Run: headless pygame with SDL's dummy video driver; simulated clock (each Clock.tick advances the game by its frame time, no real sleeping); random seed 0; keys injected as events and as key.get_pressed() state; no mouse input.
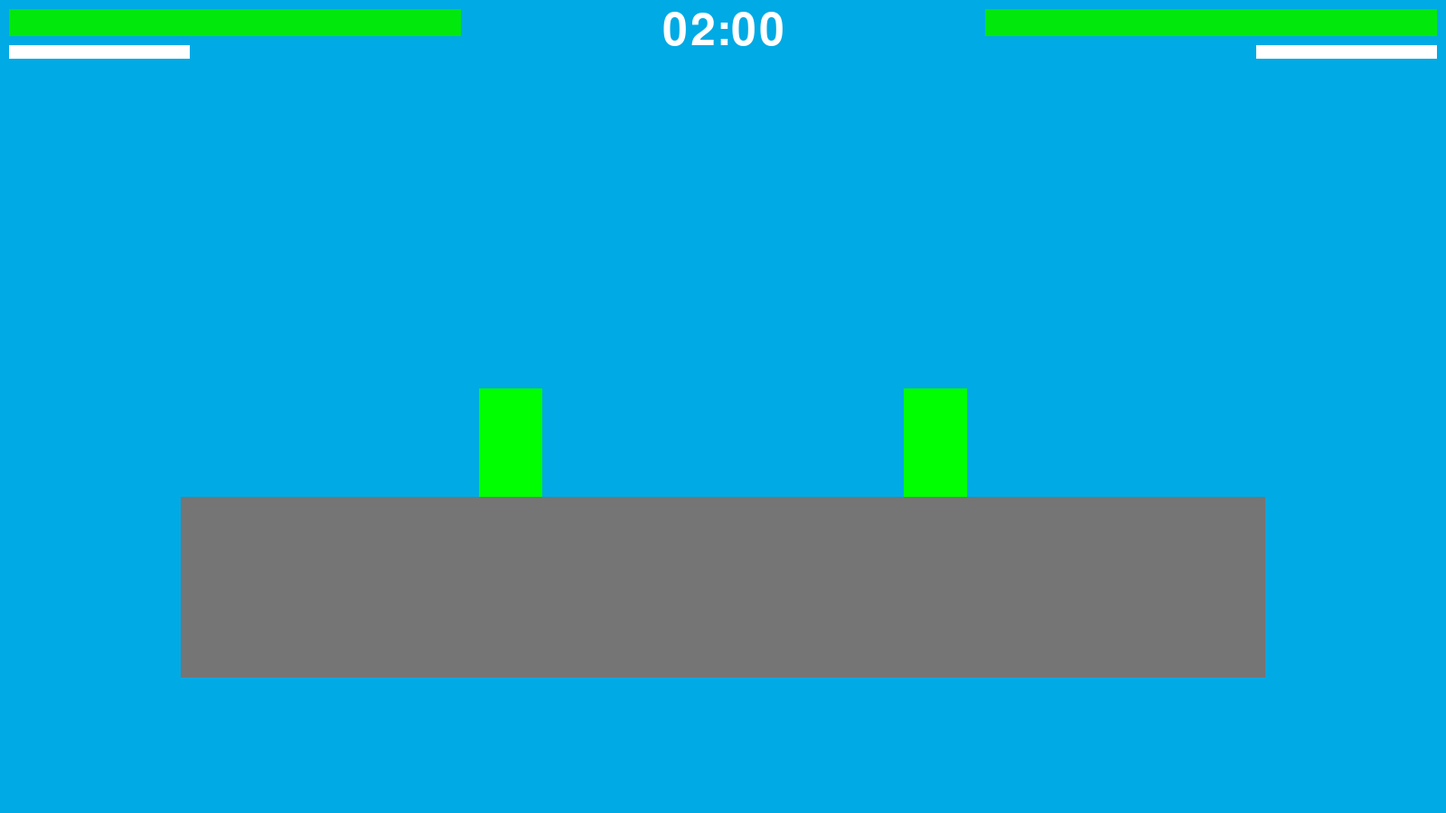
Frame 1 of 4 · flips 1–60 · no input
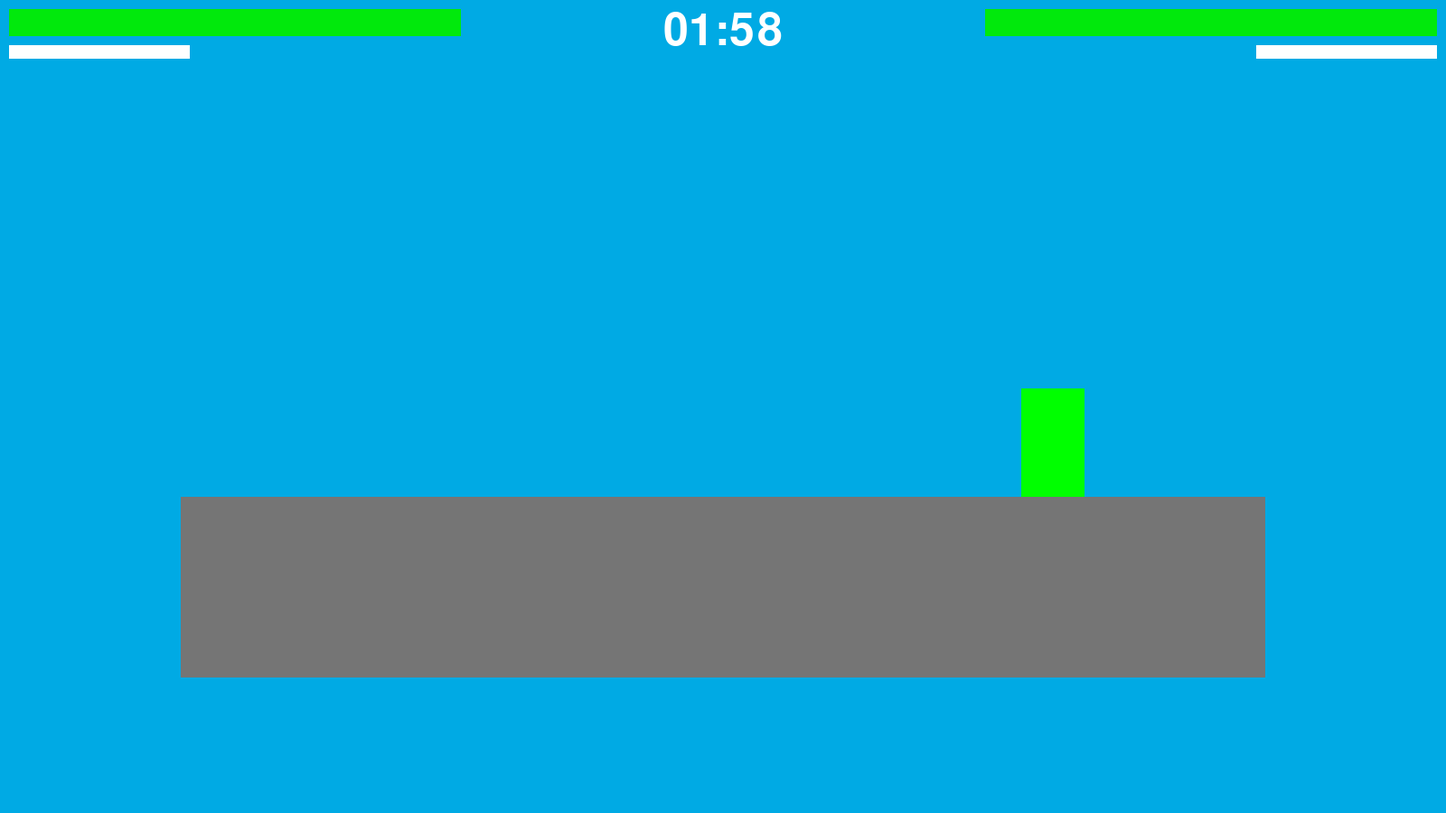
Frame 2 of 4 · flips 61–180 · tapped SPACE, RETURN · held RIGHT (→), D
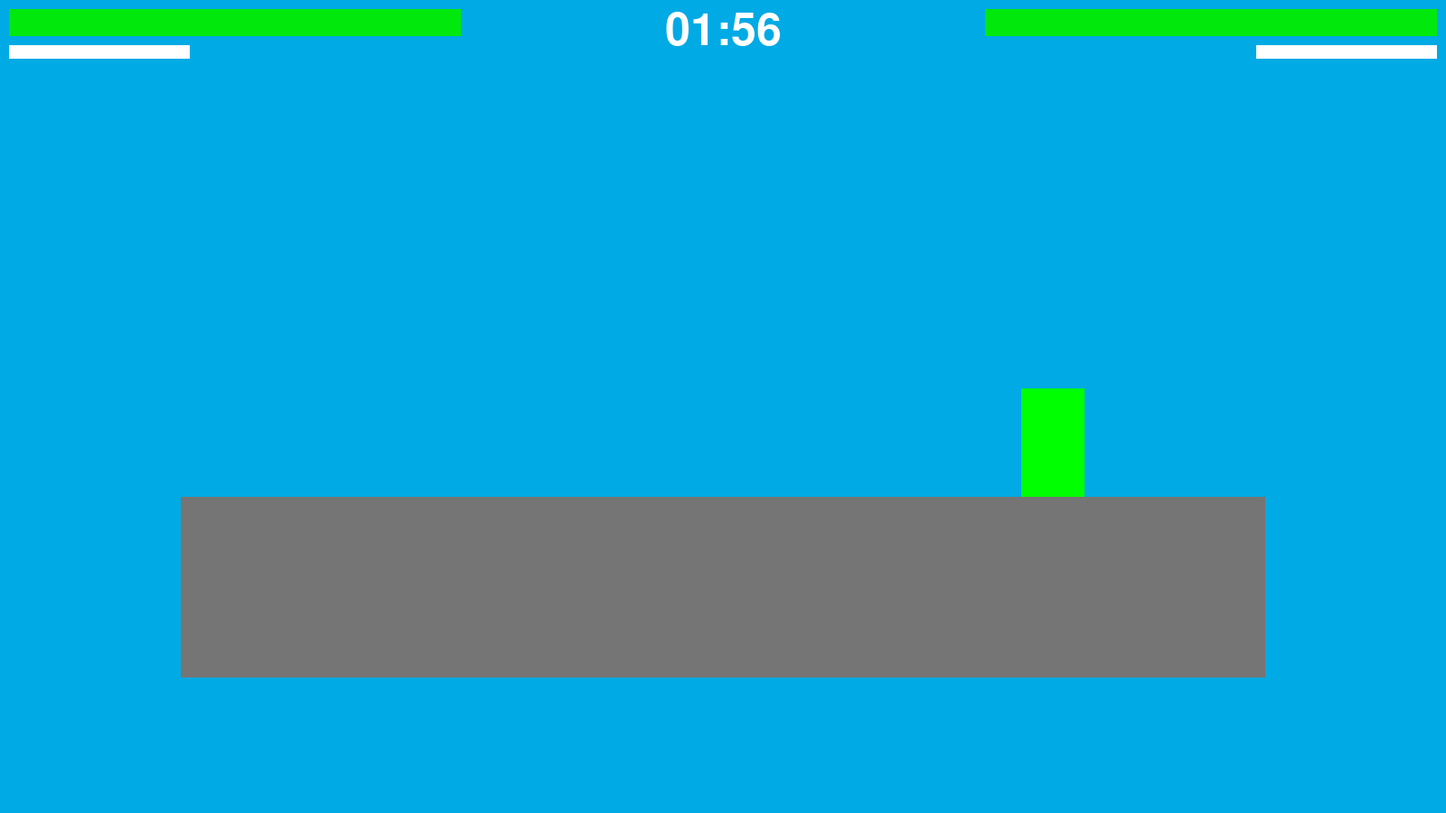
Frame 3 of 4 · flips 181–300 · held DOWN (↓), S
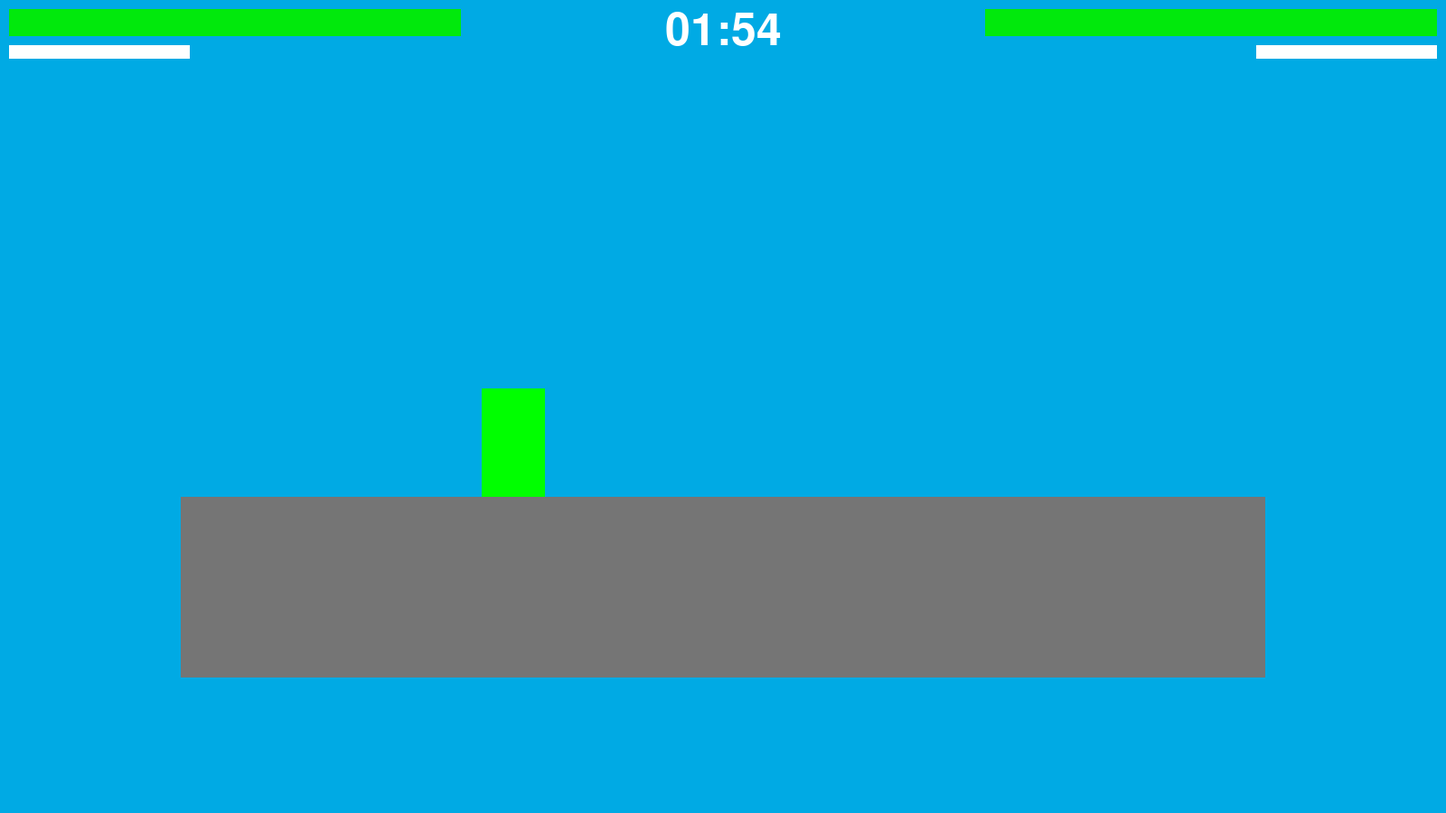
Frame 4 of 4 · flips 301–420 · held LEFT (←), A, UP (↑), W

The pygame program that drew these frames:

import pygame
import sys

# Inicializar Pygame
pygame.init()

# Configuración de la pantalla
pantalla_ancho = 1600
pantalla_alto = 900
pantalla = pygame.display.set_mode((pantalla_ancho, pantalla_alto))
pygame.display.set_caption("Pelea de dioses")

# Colores
blanco = (255, 255, 255)
negro = (0, 0, 0)
gris = (117, 117, 117)
amarillo = (255, 233, 0)
naranja = (255, 165, 0)
celeste = (0, 170, 228)
verde_transparente = (0, 255, 0, 128)
verde_vd = (1, 233, 12)
amarillos_ps = (255, 243, 78)

# Configuración del reloj
reloj = pygame.time.Clock()

# Fuente para el temporizador
fuente = pygame.font.Font(None, 74)

# Duración de la partida en segundos
duracion_partida = 120
inicio_tiempo = pygame.time.get_ticks()

# Plataforma
plataforma = pygame.Rect(200, 550, pantalla_ancho - 400, 200)

# Configuración de los jugadores
jugador1 = {
    "color": amarillo,
    "rectan": pygame.Rect(pantalla_ancho // 2 - 250, 500, 40, 90),
    "velocidad": 5,
    "fuerza_salto": 10,
    "gravedad": 0.7,
    "velocidad_y": 0,
    "en_plataforma": False,
    "salud": 500,
    "aura": pygame.Rect(pantalla_ancho // 2 - 270, 380, 70, 120),
    "cooldown": 0,
    "ataque_especial": 0,
    "defendiendo": False
}

jugador2 = {
    "color": naranja,
    "rectan": pygame.Rect(pantalla_ancho // 2 + 220, 500, 40, 90),
    "velocidad": 5,
    "fuerza_salto": 10,
    "gravedad": 0.7,
    "velocidad_y": 0,
    "en_plataforma": False,
    "salud": 500,
    "aura": pygame.Rect(pantalla_ancho // 2 + 200, 380, 70, 120),
    "cooldown": 0,
    "ataque_especial": 0,
    "defendiendo": False
}

def actualizar_jugador(jugador,otro_jugador, teclas, izq, derecha, salto, defensa):
    if teclas[izq]:
        jugador["rectan"].x -= jugador["velocidad"]
        jugador["aura"].x -= jugador["velocidad"]
    if teclas[derecha]:
        jugador["rectan"].x += jugador["velocidad"]
        jugador["aura"].x += jugador["velocidad"]

    if teclas[salto] and jugador["en_plataforma"]:
        jugador["velocidad_y"] = -jugador["fuerza_salto"]
        jugador["en_plataforma"] = False

    # Aplicar gravedad
    jugador["rectan"].y += jugador["velocidad_y"]
    jugador["aura"].y += jugador["velocidad_y"]
    jugador["velocidad_y"] += jugador["gravedad"]

    # Colisión con la plataforma
    if jugador["rectan"].colliderect(plataforma):
        jugador["rectan"].bottom = plataforma.top
        jugador["aura"].bottom = plataforma.top
        jugador["velocidad_y"] = 0
        jugador["en_plataforma"] = True
    
    # Colisión con el otro jugador
    if jugador["rectan"].colliderect(otro_jugador["rectan"]):
        if teclas[izq]:
            jugador["rectan"].x = otro_jugador["rectan"].right
            jugador["aura"].x = otro_jugador["rectan"].right + 20
        if teclas[derecha]:
            jugador["rectan"].x = otro_jugador["rectan"].left - jugador["rectan"].width
            jugador["aura"].x = otro_jugador["rectan"].left - jugador["aura"].width - 20

    # Actualizar estado de defensa y velocidad de movimiento
    jugador["defendiendo"] = teclas[defensa]
    if jugador["defendiendo"]:
        jugador["velocidad"] = 2
    if not jugador["defendiendo"]:
        jugador["velocidad"] = 5


def bajar_salud(jugador, dano):
    jugador["salud"] -= dano
    if jugador["salud"] <= 0:
        jugador["salud"] = 0
        return True
    return False

def incrementar_ataque_especial(jugador, incremento):
    jugador["ataque_especial"] += incremento
    if jugador["ataque_especial"] > 200:
        jugador["ataque_especial"] = 200

def dibujar_barra_salud(jugador, posicion, espejo=False):
    ancho_barra = 500
    alto_barra = 30
    if espejo:
        barra = pygame.Rect(posicion[0] - ancho_barra, posicion[1], ancho_barra, alto_barra)
        progreso = pygame.Rect(posicion[0] - jugador["salud"], posicion[1], jugador["salud"], alto_barra)
    else:
        barra = pygame.Rect(posicion[0], posicion[1], ancho_barra, alto_barra)
        progreso = pygame.Rect(posicion[0], posicion[1], jugador["salud"], alto_barra)
    pygame.draw.rect(pantalla, blanco, barra)
    pygame.draw.rect(pantalla, verde_vd, progreso)

def dibujar_ataque_especial(jugador, posicion, espejo=False):
    ancho_barra = 200
    alto_barra = 15
    if espejo:
        barra = pygame.Rect(posicion[0] - ancho_barra, posicion[1], ancho_barra, alto_barra)
        progreso = pygame.Rect(posicion[0] - jugador["ataque_especial"], posicion[1], jugador["ataque_especial"], alto_barra)
    else:
        barra = pygame.Rect(posicion[0], posicion[1], ancho_barra, alto_barra)
        progreso = pygame.Rect(posicion[0], posicion[1], jugador["ataque_especial"], alto_barra)
    pygame.draw.rect(pantalla, blanco, barra)
    pygame.draw.rect(pantalla, amarillos_ps, progreso)

def dibujar_tiempo_restante(tiempo_restante):
    minutos = tiempo_restante // 60
    segundos = tiempo_restante % 60
    texto_tiempo = fuente.render(f"{minutos:02}:{segundos:02}", True, blanco)
    pantalla.blit(texto_tiempo, (pantalla_ancho // 2 - texto_tiempo.get_width() // 2, 10))

def determinar_ganador(jugador1, jugador2):
    if jugador1["salud"] > jugador2["salud"]:
        print("Jugador 1 gana por salud")
    elif jugador2["salud"] > jugador1["salud"]:
        print("Jugador 2 gana por salud")
    else:
        print("Empate")

def comprobar_colisiones_y_ataques(jugador1, jugador2, teclas, ataque_j1, ataque_j2, ataque_especial_j1, ataque_especial_j2):
    tiempo_actual = pygame.time.get_ticks()

    if jugador1["aura"].colliderect(jugador2["rectan"]) and teclas[ataque_j1] and tiempo_actual > jugador1["cooldown"] and not jugador1["defendiendo"]:
        jugador1["cooldown"] = tiempo_actual + 1000
        incrementar_ataque_especial(jugador1, 50)
        if jugador2["defendiendo"]:
            if bajar_salud(jugador2, 10):
                print("Jugador 2 ha sido derrotado")
                return True
        else:
            if bajar_salud(jugador2, 30):
                print("Jugador 2 ha sido derrotado")
                return True

    if jugador2["aura"].colliderect(jugador1["rectan"]) and teclas[ataque_j2] and tiempo_actual > jugador2["cooldown"] and not jugador2["defendiendo"]:
        jugador2["cooldown"] = tiempo_actual + 1000
        incrementar_ataque_especial(jugador2, 50)
        if jugador1["defendiendo"]:
            if bajar_salud(jugador1, 10):
                print("Jugador 1 ha sido derrotado")
                return True
        else:
            if bajar_salud(jugador1, 30):
                print("Jugador 1 ha sido derrotado")
                return True

    # Comprobar ataques especiles
    if teclas[ataque_especial_j1] and jugador1["ataque_especial"] == 200 and not jugador1["defendiendo"]:
        jugador1["ataque_especial"] = 0
        if bajar_salud(jugador2, 50):
            print("Jugador 2 ha sido derrotado")
            return True

    if teclas[ataque_especial_j2] and jugador2["ataque_especial"] == 200 and not jugador2["defendiendo"]:
        jugador2["ataque_especial"] = 0
        if bajar_salud(jugador1, 50):
            print("Jugador 1 ha sido derrotado")
            return True

    return False

# Bucle principal del juego
ejecutando = True
while ejecutando:
    for evento in pygame.event.get():
        if evento.type == pygame.QUIT:
            ejecutando = False

    # Obtener el estado de las teclas
    teclas = pygame.key.get_pressed()

    # Actualizar los jugadores
    actualizar_jugador(jugador1, jugador2, teclas, pygame.K_a, pygame.K_d, pygame.K_w, pygame.K_s)
    actualizar_jugador(jugador2, jugador1, teclas, pygame.K_LEFT, pygame.K_RIGHT, pygame.K_UP, pygame.K_DOWN)

    # Comprobar colisiones entre las auras y los jugadores, y ataques
    if comprobar_colisiones_y_ataques(jugador1, jugador2, teclas, pygame.K_r, pygame.K_i, pygame.K_t, pygame.K_o):
        ejecutando = False

    # Dibujar todo en la pantalla
    pantalla.fill(celeste)
    pygame.draw.rect(pantalla, jugador1["color"], jugador1["rectan"])
    pygame.draw.rect(pantalla, jugador2["color"], jugador2["rectan"])
    pygame.draw.rect(pantalla, gris, plataforma)

    # Dibujar las auras para visualización (opcional)
    pygame.draw.rect(pantalla, verde_transparente, jugador1["aura"])
    pygame.draw.rect(pantalla, verde_transparente, jugador2["aura"])

    # Dibujar la salud de los jugadores
    dibujar_barra_salud(jugador1, (10, 10))
    dibujar_barra_salud(jugador2, (pantalla_ancho - 10, 10), espejo=True)

    # Dibujar la barra de ataque especial
    dibujar_ataque_especial(jugador1, (10, 50))
    dibujar_ataque_especial(jugador2, (pantalla_ancho - 10, 50), espejo=True)

    # Calcular y dibujar el tiempo restante
    tiempo_transcurrido = (pygame.time.get_ticks() - inicio_tiempo) // 1000
    tiempo_restante = duracion_partida - tiempo_transcurrido
    dibujar_tiempo_restante(tiempo_restante)
    
    # Verificar si el tiempo se ha agotado
    if tiempo_restante <= 0:
        determinar_ganador(jugador1, jugador2)
        ejecutando = False

    # Actualizar la pantalla
    pygame.display.flip()

    # Controlar la velocidad del juego
    reloj.tick(60)

pygame.quit()
sys.exit()


##Falta arreglar colisiones de aura, agregar evento de muerte al caer de la plataforma, solucionar bug al pegarse a la plataforma por los costados,
# falta contador inicial para iniciar el juego, falta pantalla final al ganar un jugador o quedar en empate o por tiempo, faltan agregar personajes distintos con
# características diferentes, interfaz de inicio del juego, interfaz de pausa, interfaz de selección de personajes, añadir animaciones distintas para cada personaje, etc 
